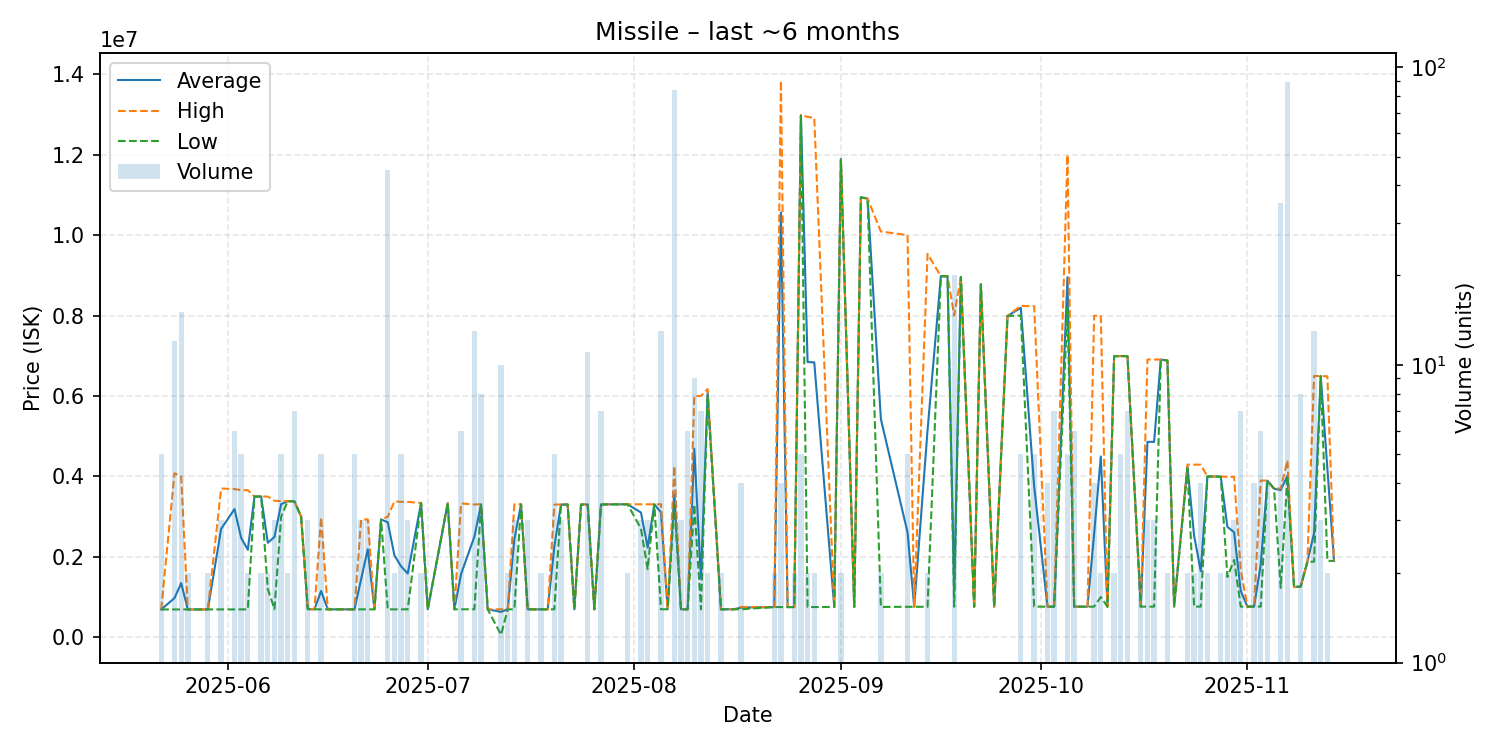

Values plotted in this chart, from the file beside it:
date, average, highest, lowest, order_count, volume
2025-05-22, 692140, 692200, 692100, 3, 5
2025-05-24, 974600, 4080000, 692200, 4, 12
2025-05-25, 1346960, 3999000, 692300, 7, 15
2025-05-26, 692300, 692300, 692300, 2, 2
2025-05-28, 693000, 693000, 693000, 1, 1
2025-05-29, 692650, 693000, 692300, 2, 2
2025-05-31, 2697100, 3699500, 692300, 3, 3
2025-06-02, 3187950, 3687000, 692700, 5, 6
2025-06-03, 2472600, 3659000, 693000, 4, 5
2025-06-04, 2175900, 3658000, 693800, 2, 2
2025-06-05, 3500000, 3500000, 3500000, 1, 1
2025-06-06, 3500000, 3500000, 3500000, 2, 2
2025-06-07, 2350000, 3500000, 1200000, 2, 2
2025-06-08, 2496367, 3394500, 700100, 3, 3
2025-06-09, 3309600, 3387000, 3000000, 4, 5
2025-06-10, 3385000, 3385000, 3385000, 2, 2
2025-06-11, 3378857, 3379000, 3378000, 4, 7
2025-06-12, 2999000, 2999000, 2999000, 1, 1
2025-06-13, 700267, 700300, 700200, 3, 3
2025-06-14, 696000, 696000, 696000, 1, 1
2025-06-15, 1152040, 2985000, 693800, 2, 5
2025-06-16, 695000, 695000, 695000, 1, 1
2025-06-18, 694300, 694300, 694300, 1, 1
2025-06-20, 694440, 694500, 694400, 5, 5
2025-06-21, 1436400, 2920000, 694600, 3, 3
2025-06-22, 2188867, 2936000, 694600, 3, 3
2025-06-23, 694600, 694600, 694600, 1, 1
2025-06-24, 2930000, 2930000, 2930000, 1, 1
2025-06-25, 2860098, 2998000, 694700, 11, 45
2025-06-26, 2036850, 3379000, 694700, 2, 2
2025-06-27, 1764140, 3368000, 694900, 4, 5
2025-06-28, 1585633, 3367000, 694950, 3, 3
2025-06-30, 3340000, 3340000, 3340000, 1, 2
2025-07-01, 695300, 695300, 695300, 1, 1
2025-07-04, 3336000, 3336000, 3336000, 1, 1
2025-07-05, 695900, 695900, 695900, 1, 1
2025-07-06, 1573233, 3327500, 696100, 4, 6
2025-07-08, 2500900, 3303000, 696200, 4, 13
2025-07-09, 3307750, 3309000, 3304000, 2, 8
2025-07-10, 696100, 696100, 696100, 1, 1
2025-07-12, 632510, 696100, 60200, 3, 10
2025-07-13, 695800, 696000, 695600, 2, 2
2025-07-14, 2437333, 3308000, 696000, 3, 3
2025-07-15, 3307000, 3307000, 3307000, 1, 1
2025-07-16, 695533, 695600, 695500, 2, 3
2025-07-18, 695500, 695500, 695500, 1, 2
2025-07-19, 695600, 695600, 695600, 1, 1
2025-07-20, 2258620, 3300000, 695550, 5, 5
2025-07-21, 3300333, 3303000, 3299000, 3, 3
2025-07-22, 3301000, 3301000, 3301000, 1, 1
2025-07-23, 695500, 695500, 695500, 1, 1
2025-07-24, 3301000, 3301000, 3301000, 1, 1
2025-07-25, 3302364, 3306000, 3301000, 5, 11
2025-07-26, 695700, 695700, 695700, 1, 1
2025-07-27, 3301857, 3302000, 3301000, 2, 7
2025-07-28, 3306000, 3306000, 3306000, 1, 1
2025-07-29, 3306000, 3306000, 3306000, 1, 1
2025-07-30, 3306000, 3306000, 3306000, 1, 1
2025-07-31, 3306000, 3306000, 3306000, 2, 2
2025-08-02, 3102667, 3305500, 2697000, 3, 3
... 78 more rows
